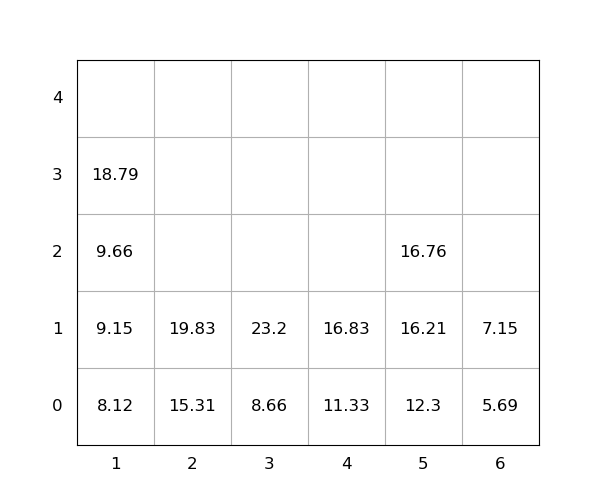

The table this chart was drawn from, first rows:
idx, loc_x, loc_y, loc_z, weight, seq, emerg, reloc, size(ft)
1, 4, 0, 0, 11.33, 1, 0, 0, 20
2, 3, 0, 0, 8.66, 2, 0, 0, 20
3, 2, 0, 0, 15.31, 3, 0, 0, 20
4, 1, 0, 0, 8.12, 4, 0, 0, 20
5, 3, 0, 1, 23.2, 5, 0, 0, 20
6, 2, 0, 1, 19.83, 6, 0, 0, 20
7, 4, 0, 1, 16.83, 7, 0, 0, 20
8, 5, 0, 0, 12.3, 8, 0, 0, 20
9, 6, 0, 0, 5.69, 9, 0, 0, 20
10, 1, 0, 1, 9.15, 10, 0, 0, 20
11, 5, 0, 1, 16.21, 11, 0, 0, 20
12, 5, 0, 2, 16.76, 12, 0, 0, 20
13, 1, 0, 2, 9.66, 13, 0, 0, 20
14, 1, 0, 3, 18.79, 14, 0, 0, 20
15, 6, 0, 1, 7.15, 15, 0, 0, 20
